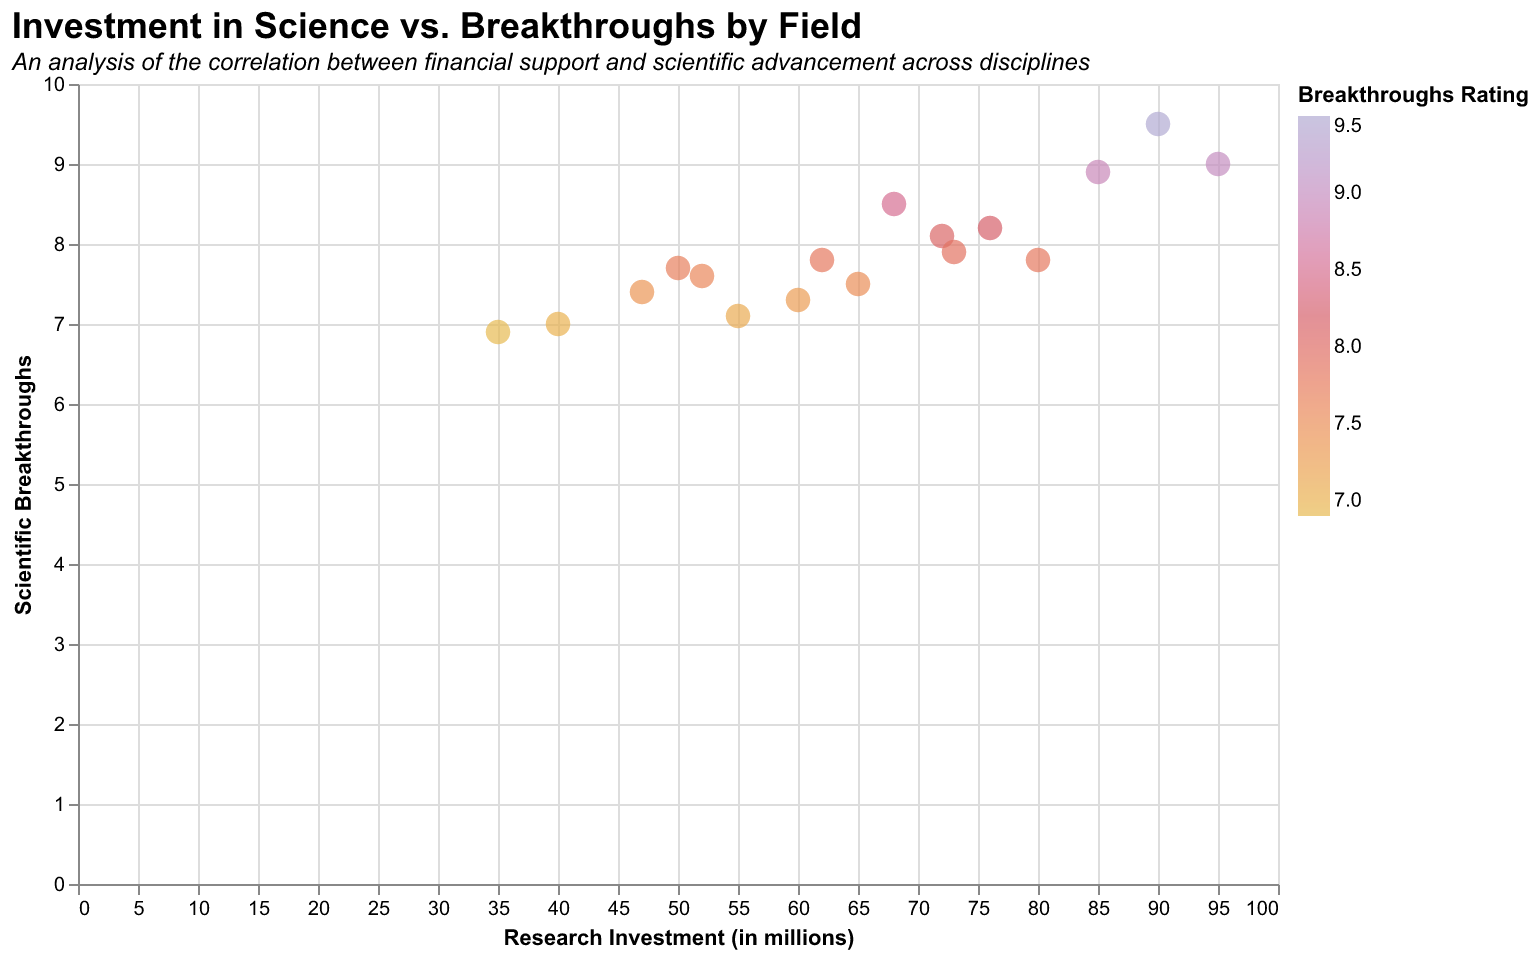

The table this chart was drawn from, first rows:
Field, Investment, Breakthroughs
Biotechnology, 80, 7.8
Physics, 65, 7.5
Chemistry, 76, 8.2
Medicine, 95, 9.0
Neuroscience, 50, 7.7
Material Science, 72, 8.1
Astrophysics, 68, 8.5
Ecology, 55, 7.1
Computer Science, 90, 9.5
Robotics, 85, 8.9
Environmental Science, 60, 7.3
Geology, 52, 7.6
Oceanography, 47, 7.4
Meteorology, 62, 7.8
Anthropology, 40, 7.0
Linguistics, 35, 6.9
Psychology, 73, 7.9
